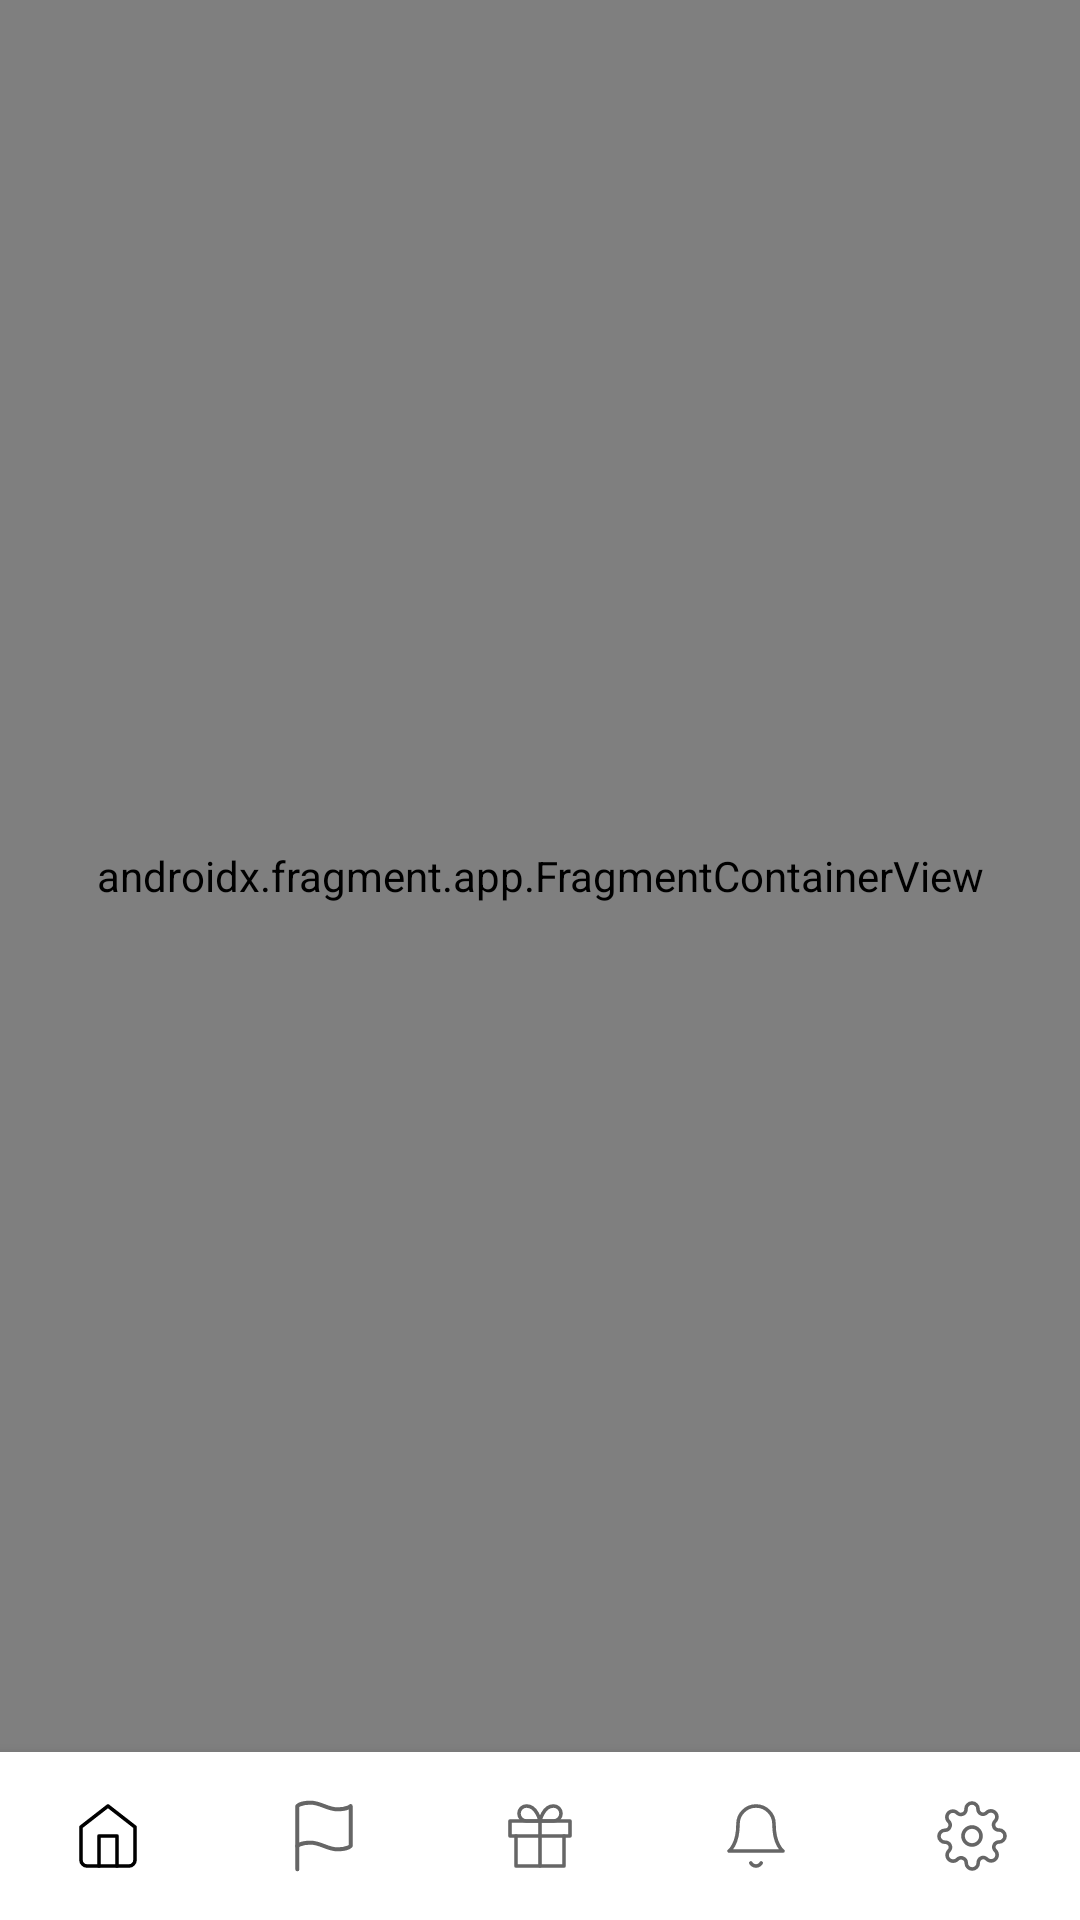

The Android layout XML behind this screen, and the referenced resources:
<!-- AndroidManifest.xml: application theme Theme.GiftripAndroid -->
<!-- res/layout/activity_main.xml -->
<?xml version="1.0" encoding="utf-8"?>
<layout xmlns:android="http://schemas.android.com/apk/res/android"
    xmlns:app="http://schemas.android.com/apk/res-auto"
    xmlns:tools="http://schemas.android.com/tools">

    <androidx.constraintlayout.widget.ConstraintLayout
        android:layout_width="match_parent"
        android:layout_height="match_parent"
        tools:context=".view.MainActivity">

        <com.google.android.material.bottomnavigation.BottomNavigationView
            android:id="@+id/bottomNavigationView"
            android:layout_width="match_parent"
            android:layout_height="wrap_content"
            app:layout_constraintBottom_toBottomOf="parent"
            app:layout_constraintEnd_toEndOf="parent"
            app:layout_constraintStart_toStartOf="parent"
            app:labelVisibilityMode="unlabeled"
            app:menu="@menu/bottom_nav_menu"/>

        <androidx.fragment.app.FragmentContainerView
            android:id="@+id/fragmentContainerView"
            android:name="androidx.navigation.fragment.NavHostFragment"
            android:layout_width="match_parent"
            android:layout_height="0dp"
            app:defaultNavHost="true"
            app:layout_constraintBottom_toTopOf="@+id/bottomNavigationView"
            app:layout_constraintEnd_toEndOf="parent"
            app:layout_constraintStart_toStartOf="parent"
            app:layout_constraintTop_toTopOf="parent"
            app:layout_constraintVertical_bias="0.0"
            app:navGraph="@navigation/navigation_main" />


    </androidx.constraintlayout.widget.ConstraintLayout>

</layout>
<!-- resources referenced by this layout -->
<resources>
  <style name="Theme.GiftripAndroid" parent="Theme.MaterialComponents.Light.NoActionBar">
          
          <item name="colorPrimary">@color/black</item>
          <item name="colorPrimaryVariant">@color/white</item>
          <item name="colorOnPrimary">@color/white</item>
          
          <item name="colorSecondary">@color/teal_200</item>
          <item name="colorSecondaryVariant">@color/teal_700</item>
          <item name="colorOnSecondary">@color/white</item>
          
          <item name="android:statusBarColor" tools:targetApi="l">?attr/colorPrimaryVariant</item>
          
      </style>
  <color name="black">#FF000000</color>
  <color name="white">#FFFFFFFF</color>
  <color name="teal_200">#FF03DAC5</color>
  <color name="teal_700">#FF018786</color>
</resources>
